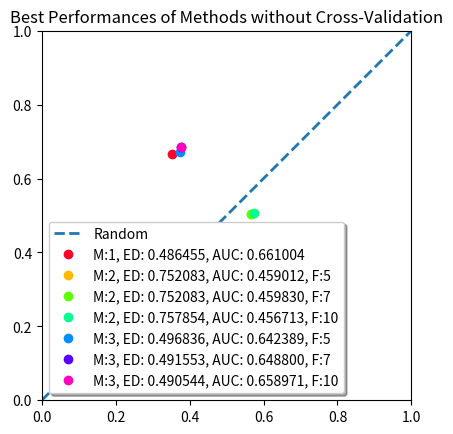
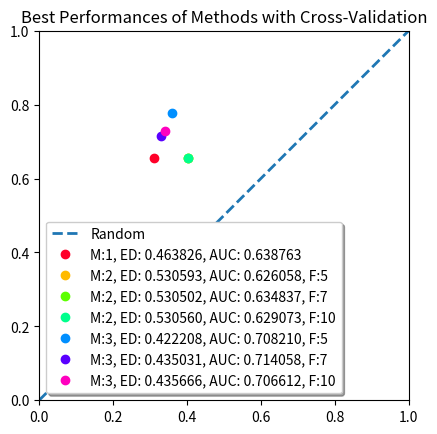
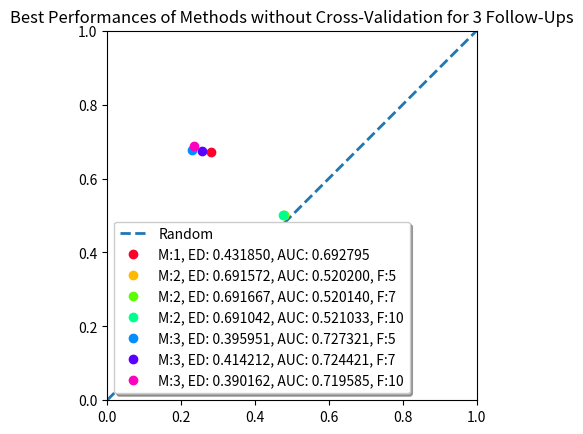
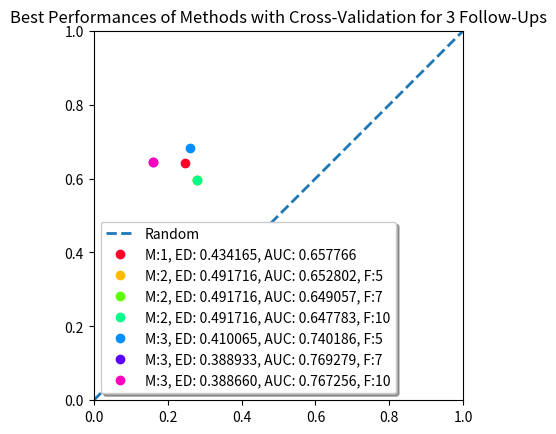

Here is the Python script that generated these plots, in order:
#!/usr/local/bin/python
# -*- coding: utf-8 -*-

import matplotlib.pyplot as plt
import numpy as np
from matplotlib.font_manager import FontProperties



cmap = plt.get_cmap('gist_rainbow')
colors = cmap(np.linspace(0, 1.0, 7))

# no CV
x = [0, 1]
y = [0, 1]
plt.plot(x, y, '--', label="Random", linewidth=2.0)
plt.axis('scaled')
plt.axis([0, 1, 0, 1])

plt.plot(1 - 0.646647, 0.665666, 'o', label="M:1, ED: 0.486455, AUC: 0.661004", color=colors[0])
plt.plot(1 - 0.434434, 0.504254, 'o', label="M:2, ED: 0.752083, AUC: 0.459012, F:5", color=colors[1])
plt.plot(1 - 0.434434, 0.504254, 'o', label="M:2, ED: 0.752083, AUC: 0.459830, F:7", color=colors[2])
plt.plot(1 - 0.425425, 0.505828, 'o', label="M:2, ED: 0.757854, AUC: 0.456713, F:10", color=colors[3])
plt.plot(1 - 0.626627, 0.672222, 'o', label="M:3, ED: 0.496836, AUC: 0.642389, F:5", color=colors[4])
plt.plot(1 - 0.622623, 0.685022, 'o', label="M:3, ED: 0.491553, AUC: 0.648800, F:7", color=colors[5])
plt.plot(1 - 0.622623, 0.686600, 'o', label="M:3, ED: 0.490544, AUC: 0.658971, F:10", color=colors[6])

plt.legend(loc=0, fancybox=True, shadow=True)
plt.title("Best Performances of Methods without Cross-Validation")

# CV
plt.figure()
plt.plot(x, y, '--', label="Random", linewidth=2.0)
plt.axis('scaled')
plt.axis([0, 1, 0, 1])

plt.plot(1 - 0.689690, 0.655265, 'o', label="M:1, ED: 0.463826, AUC: 0.638763", color=colors[0])
plt.plot(1 - 0.596597, 0.655334, 'o', label="M:2, ED: 0.530593, AUC: 0.626058, F:5", color=colors[1])
plt.plot(1 - 0.597598, 0.654305, 'o', label="M:2, ED: 0.530502, AUC: 0.634837, F:7", color=colors[2])
plt.plot(1 - 0.597598, 0.654216, 'o', label="M:2, ED: 0.530560, AUC: 0.629073, F:10", color=colors[3])
plt.plot(1 - 0.641642, 0.776754, 'o', label="M:3, ED: 0.422208, AUC: 0.708210, F:5", color=colors[4])
plt.plot(1 - 0.670671, 0.715756, 'o', label="M:3, ED: 0.435031, AUC: 0.714058, F:7", color=colors[5])
plt.plot(1 - 0.659660, 0.728020, 'o', label="M:3, ED: 0.435666, AUC: 0.706612, F:10", color=colors[6])

plt.legend(loc=0, fancybox=True, shadow=True)
plt.title("Best Performances of Methods with Cross-Validation")


# no CV
plt.figure()
plt.plot(x, y, '--', label="Random", linewidth=2.0)
plt.axis('scaled')
plt.axis([0, 1, 0, 1])
plt.plot(1 - 0.719720, 0.671462, 'o', label="M:1, ED: 0.431850, AUC: 0.692795", color=colors[0])
plt.plot(1 - 0.521522, 0.500671, 'o', label="M:2, ED: 0.691572, AUC: 0.520200, F:5", color=colors[1])
plt.plot(1 - 0.521522, 0.500538, 'o', label="M:2, ED: 0.691667, AUC: 0.520140, F:7", color=colors[2])
plt.plot(1 - 0.522523, 0.500446, 'o', label="M:2, ED: 0.691042, AUC: 0.521033, F:10", color=colors[3])
plt.plot(1 - 0.769770, 0.677865, 'o', label="M:3, ED: 0.395951, AUC: 0.727321, F:5", color=colors[4])
plt.plot(1 - 0.742743, 0.675361, 'o', label="M:3, ED: 0.414212, AUC: 0.724421, F:7", color=colors[5])
plt.plot(1 - 0.764765, 0.688727, 'o', label="M:3, ED: 0.390162, AUC: 0.719585, F:10", color=colors[6])
plt.legend(loc='lower left', fancybox=True, shadow=True)
plt.title("Best Performances of Methods without Cross-Validation for 3 Follow-Ups")


# CV
plt.figure()
plt.plot(x, y, '--', label="Random", linewidth=2.0)
plt.axis('scaled')
plt.axis([0, 1, 0, 1])
plt.plot(1 - 0.753754, 0.642422, 'o', label="M:1, ED: 0.434165, AUC: 0.657766", color=colors[0])
plt.plot(1 - 0.720721, 0.595293, 'o', label="M:2, ED: 0.491716, AUC: 0.652802, F:5", color=colors[1])
plt.plot(1 - 0.720721, 0.595293, 'o', label="M:2, ED: 0.491716, AUC: 0.649057, F:7", color=colors[2])
plt.plot(1 - 0.720721, 0.595293, 'o', label="M:2, ED: 0.491716, AUC: 0.647783, F:10", color=colors[3])
plt.plot(1 - 0.740741, 0.682292, 'o', label="M:3, ED: 0.410065, AUC: 0.740186, F:5", color=colors[4])
plt.plot(1 - 0.840841, 0.645124, 'o', label="M:3, ED: 0.388933, AUC: 0.769279, F:7", color=colors[5])
plt.plot(1 - 0.840841, 0.645422, 'o', label="M:3, ED: 0.388660, AUC: 0.767256, F:10", color=colors[6])
plt.legend(loc='lower left', fancybox=True, shadow=True)
plt.title("Best Performances of Methods with Cross-Validation for 3 Follow-Ups")



plt.show()